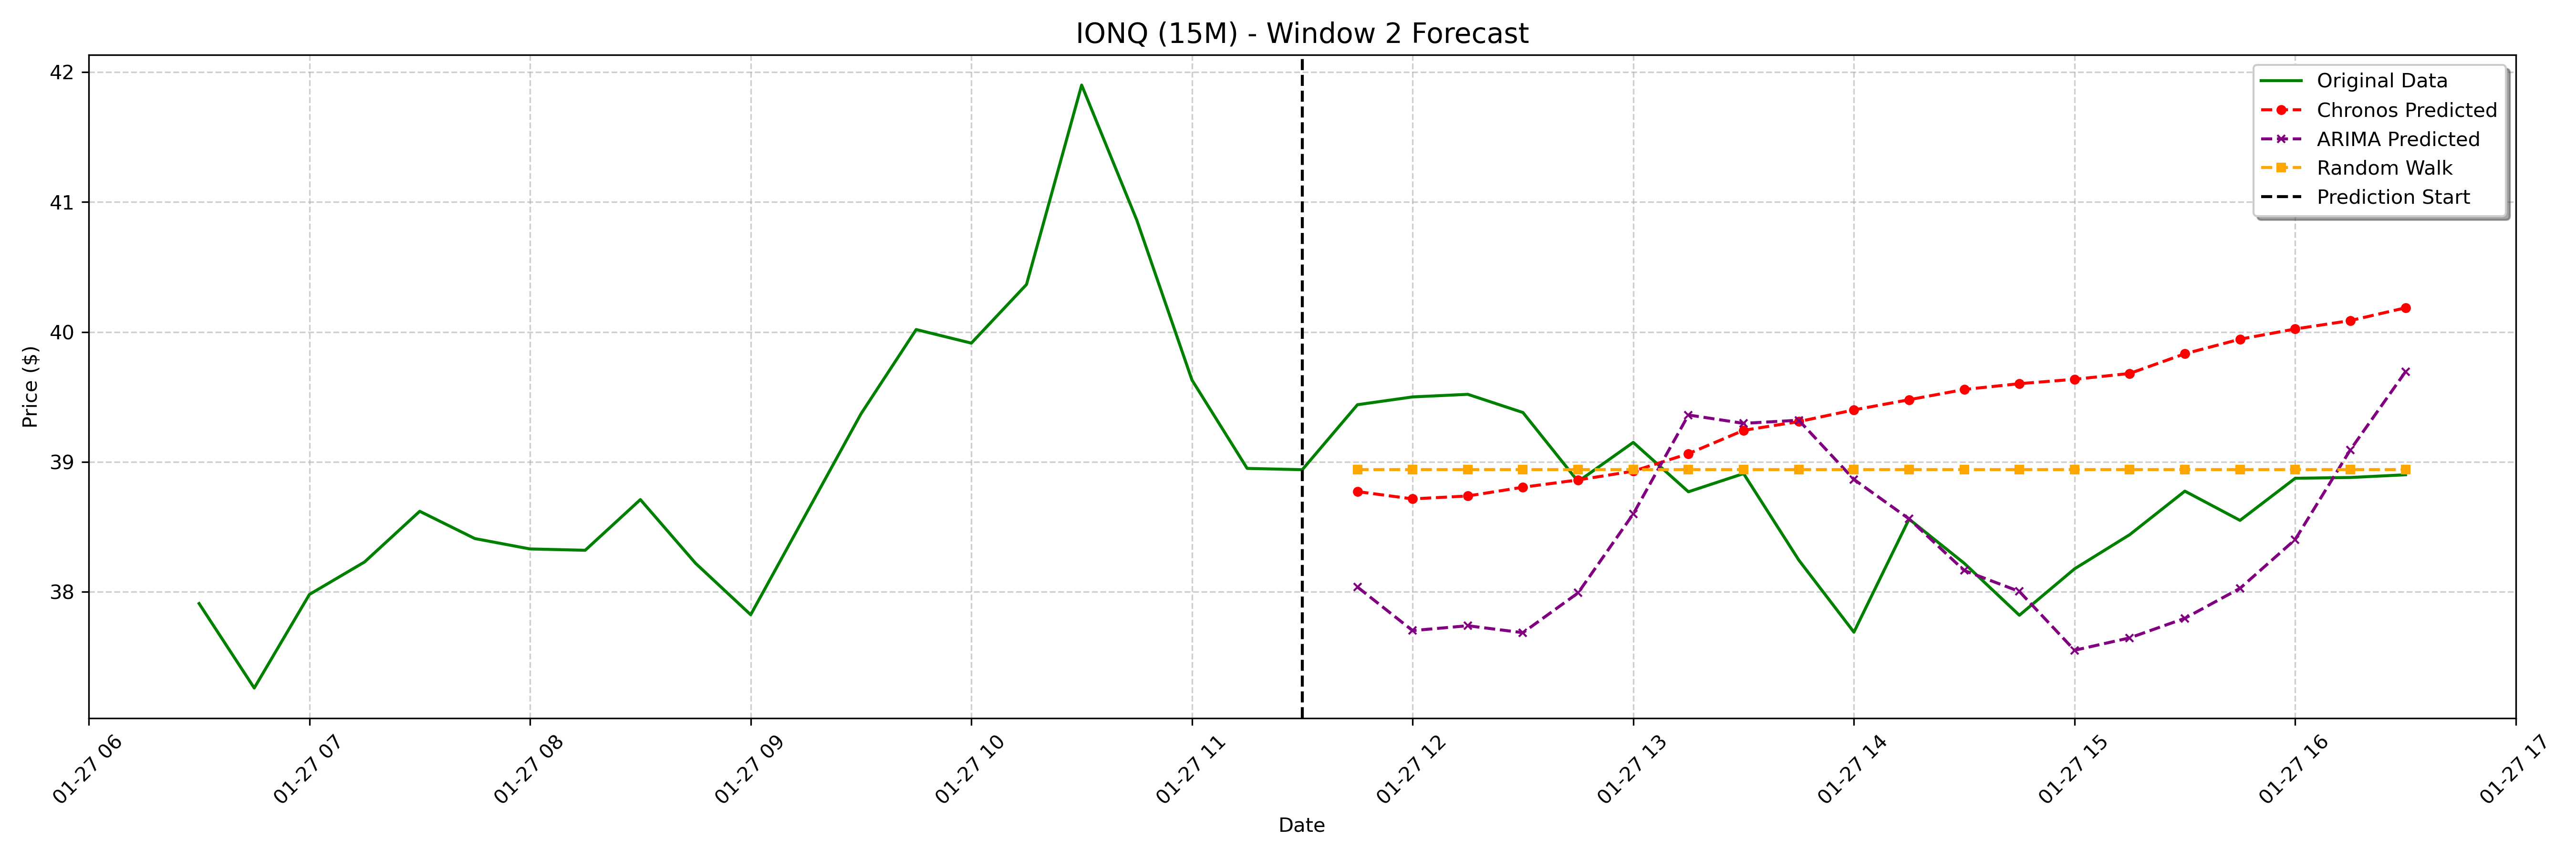

The data file committed next to this chart (first rows):
date, actual, chronos_forecast, arima_forecast, random_walk_forecast
2025-01-27 11:45:00-05:00, 39.44, 38.77, 38.04, 38.94
2025-01-27 12:00:00-05:00, 39.5, 38.72, 37.7, 38.94
2025-01-27 12:15:00-05:00, 39.52, 38.74, 37.74, 38.94
2025-01-27 12:30:00-05:00, 39.38, 38.81, 37.69, 38.94
2025-01-27 12:45:00-05:00, 38.85, 38.86, 37.99, 38.94
2025-01-27 13:00:00-05:00, 39.15, 38.93, 38.6, 38.94
2025-01-27 13:15:00-05:00, 38.77, 39.06, 39.36, 38.94
2025-01-27 13:30:00-05:00, 38.91, 39.24, 39.3, 38.94
2025-01-27 13:45:00-05:00, 38.24, 39.31, 39.32, 38.94
2025-01-27 14:00:00-05:00, 37.69, 39.4, 38.87, 38.94
2025-01-27 14:15:00-05:00, 38.56, 39.48, 38.56, 38.94
2025-01-27 14:30:00-05:00, 38.22, 39.56, 38.16, 38.94
2025-01-27 14:45:00-05:00, 37.82, 39.6, 38, 38.94
2025-01-27 15:00:00-05:00, 38.18, 39.64, 37.55, 38.94
2025-01-27 15:15:00-05:00, 38.44, 39.68, 37.65, 38.94
2025-01-27 15:30:00-05:00, 38.77, 39.83, 37.8, 38.94
2025-01-27 15:45:00-05:00, 38.55, 39.94, 38.03, 38.94
2025-01-27 16:00:00-05:00, 38.87, 40.02, 38.4, 38.94
2025-01-27 16:15:00-05:00, 38.88, 40.09, 39.09, 38.94
2025-01-27 16:30:00-05:00, 38.9, 40.19, 39.69, 38.94
